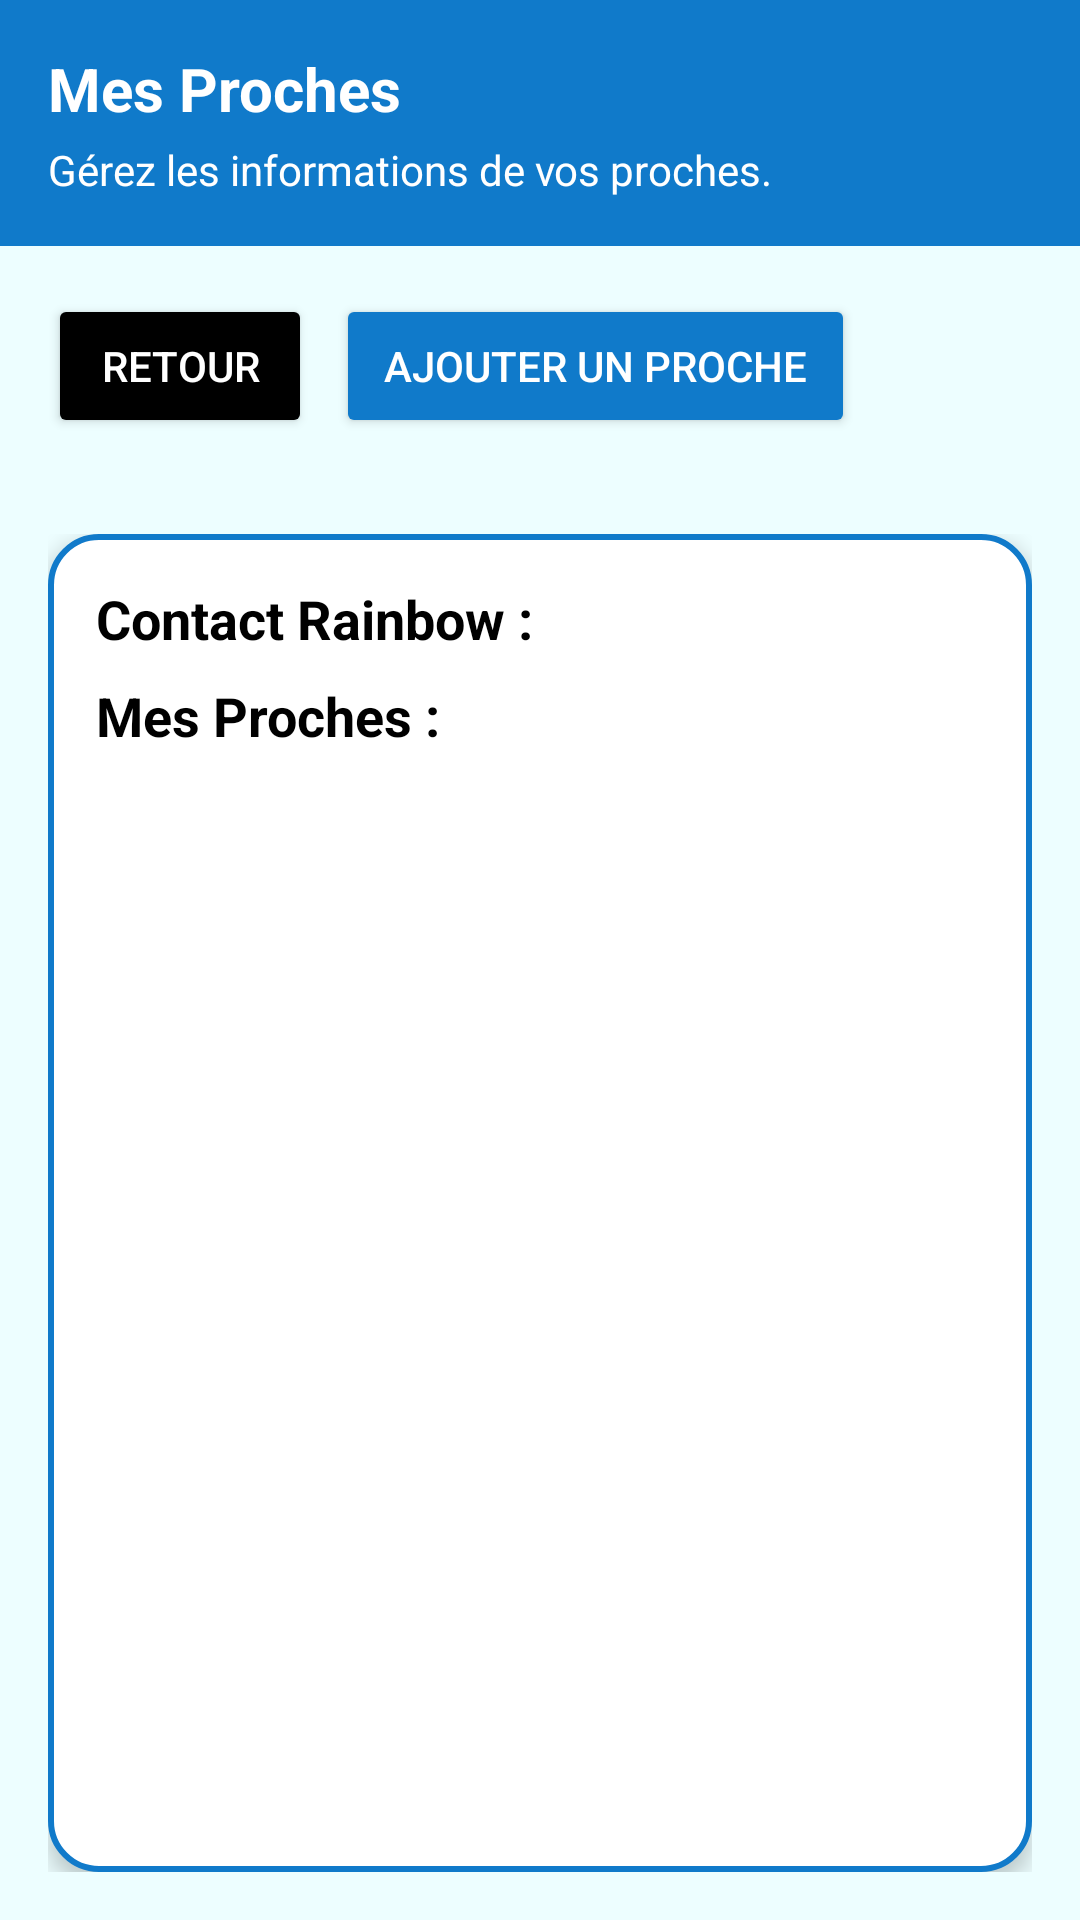

Reconstruct the res/layout file that produces this screen, plus the resources it refers to.
<!-- AndroidManifest.xml: application theme Theme.Medicassist -->
<!-- res/layout/fragment_proches.xml -->
<?xml version="1.0" encoding="utf-8"?>
<RelativeLayout xmlns:android="http://schemas.android.com/apk/res/android"
    xmlns:tools="http://schemas.android.com/tools"
    android:layout_width="match_parent"
    android:layout_height="match_parent"
    android:background="@color/blue"
    tools:context=".ui.fragments.ProfileFragment.MesProchesFragment">

    
    <LinearLayout
        android:id="@+id/header_section"
        android:layout_width="match_parent"
        android:layout_height="wrap_content"
        android:orientation="vertical"
        android:padding="16dp"
        android:background="@color/modern_blue">

        <TextView
            android:id="@+id/header_title"
            android:layout_width="wrap_content"
            android:layout_height="wrap_content"
            android:text="Mes Proches"
            android:textSize="20sp"
            android:textStyle="bold"
            android:textColor="@color/white"
            android:layout_marginBottom="4dp" />

        <TextView
            android:id="@+id/header_subtitle"
            android:layout_width="wrap_content"
            android:layout_height="wrap_content"
            android:text="Gérez les informations de vos proches."
            android:textSize="14sp"
            android:textColor="@color/white" />
    </LinearLayout>

    
    <LinearLayout
        android:id="@+id/button_section"
        android:layout_width="match_parent"
        android:layout_height="wrap_content"
        android:orientation="horizontal"
        android:gravity="center_vertical"
        android:layout_below="@id/header_section"
        android:padding="16dp">

        
        <Button
            android:id="@+id/btn_back_to_profile"
            android:layout_width="wrap_content"
            android:layout_height="wrap_content"
            android:text="Retour"
            android:textColor="@color/white"
            android:backgroundTint="@color/black"
            android:layout_marginEnd="8dp" />

        
        <Button
            android:id="@+id/btn_add_proche"
            android:layout_width="wrap_content"
            android:layout_height="wrap_content"
            android:backgroundTint="@color/modern_blue"
            android:text="Ajouter un proche"
            android:textColor="@color/white"
            android:paddingStart="16dp"
            android:paddingEnd="16dp" />
    </LinearLayout>

    
    <ScrollView
        android:layout_width="match_parent"
        android:layout_height="match_parent"
        android:layout_below="@id/button_section"
        android:padding="16dp"
        android:fillViewport="true">

        <LinearLayout
            android:orientation="vertical"
            android:layout_width="match_parent"
            android:layout_height="wrap_content"
            android:background="@drawable/rounded_background"
            android:elevation="4dp"
            android:padding="16dp">

            <TextView
                android:layout_width="match_parent"
                android:layout_height="wrap_content"
                android:text="@string/contact_rainbow"
                android:textSize="18sp"
                android:textStyle="bold"
                android:textColor="@color/black"
                android:layout_marginBottom="8dp" />

            
            <androidx.recyclerview.widget.RecyclerView
                android:id="@+id/contacts_recycler_view"
                android:layout_width="match_parent"
                android:layout_height="wrap_content" />

            <TextView
                android:layout_width="match_parent"
                android:layout_height="wrap_content"
                android:text="Mes Proches :"
                android:textSize="18sp"
                android:textStyle="bold"
                android:textColor="@color/black"
                android:layout_marginBottom="8dp" />

            
            <androidx.recyclerview.widget.RecyclerView
                android:id="@+id/recyclerView_proches"
                android:layout_width="match_parent"
                android:layout_height="wrap_content" />
        </LinearLayout>
    </ScrollView>
</RelativeLayout>
<!-- resources referenced by this layout -->
<resources>
  <color name="black">#FF000000</color>
  <color name="blue">#EDFEFF</color>
  <color name="modern_blue">#107ACA</color>
  <color name="white">#FFFFFFFF</color>
  <!-- drawable rounded_background (drawable) -->
  <?xml version="1.0" encoding="utf-8"?>
  <shape xmlns:android="http://schemas.android.com/apk/res/android">
      <solid android:color="@color/white" />
      <corners android:radius="16dp" />
      <stroke
          android:width="2dp"
          android:color="@color/modern_blue" />
  </shape>
  <string name="contact_rainbow">Contact Rainbow :</string>
  <style name="Theme.Medicassist" parent="Base.Theme.Medicassist" />
  <style name="Base.Theme.Medicassist" parent="Theme.Material3.DayNight.NoActionBar">
          
          
      </style>
</resources>
